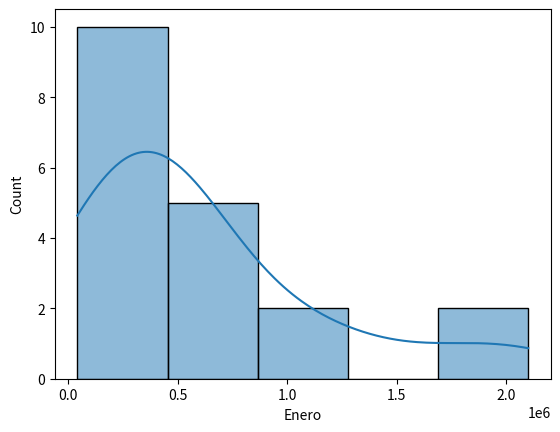
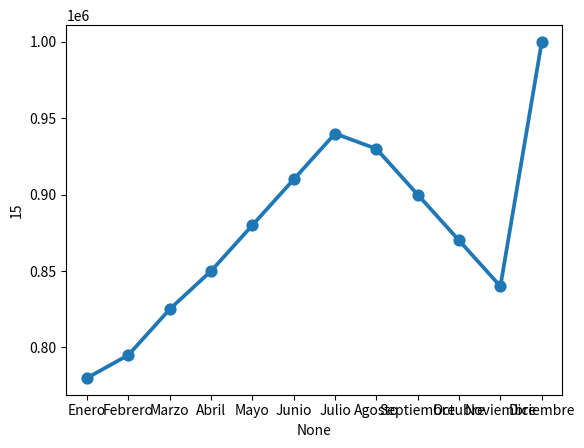
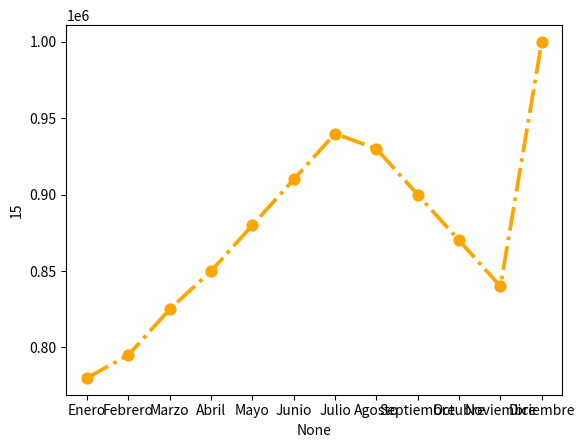
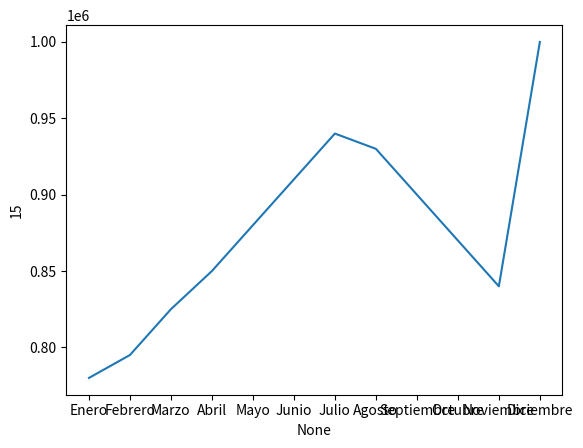
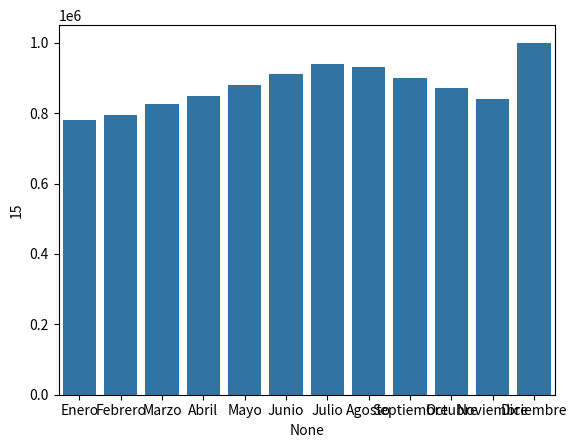
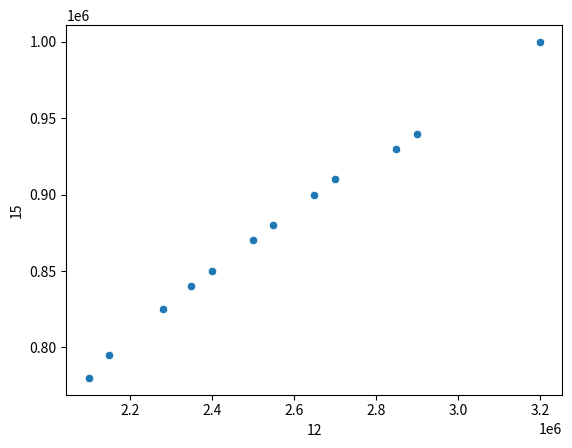

The script that saved these images, in order: (Note: this script raises an exception after producing the figures.)
# -*- coding: utf-8 -*-
"""SANBLAS_202609_020_Seaborn_diagramas_basicos.ipynb

Automatically generated by Colab.

Original file is located at
    https://colab.research.google.com/drive/1blILWIN6C76mygW70-I2QhxcsmUdx4Vg
"""

import pandas as pd
import matplotlib.pyplot as plt
import seaborn as sns

import pandas as pd

datos = {
    "Comunidad Autónoma": [
        "Andalucía", "Aragón", "Asturias", "Illes Balears",
        "Canarias", "Cantabria", "Castilla-La Mancha",
        "Castilla y León", "Cataluña", "Comunitat Valenciana",
        "Extremadura", "Galicia", "Comunidad de Madrid",
        "Región de Murcia", "Navarra", "País Vasco",
        "La Rioja", "Ceuta", "Melilla"
    ],
    "Enero": [1250000, 420000, 310000, 380000, 510000, 190000, 470000, 590000, 1800000, 1100000, 230000, 670000, 2100000, 390000, 260000, 780000, 150000, 45000, 42000],
    "Febrero": [1280000, 430000, 315000, 400000, 525000, 195000, 480000, 600000, 1850000, 1130000, 235000, 685000, 2150000, 400000, 265000, 795000, 153000, 46000, 43000],
    "Marzo": [1350000, 450000, 325000, 460000, 570000, 205000, 500000, 625000, 1950000, 1200000, 245000, 710000, 2280000, 420000, 275000, 825000, 160000, 48000, 45000],
    "Abril": [1400000, 465000, 335000, 520000, 620000, 215000, 520000, 650000, 2050000, 1260000, 255000, 735000, 2400000, 435000, 285000, 850000, 165000, 50000, 47000],
    "Mayo": [1480000, 480000, 345000, 650000, 700000, 225000, 540000, 675000, 2200000, 1350000, 265000, 760000, 2550000, 450000, 295000, 880000, 170000, 52000, 49000],
    "Junio": [1550000, 495000, 355000, 820000, 850000, 235000, 560000, 700000, 2350000, 1450000, 275000, 790000, 2700000, 470000, 305000, 910000, 175000, 54000, 51000],
    "Julio": [1650000, 510000, 365000, 1100000, 1050000, 245000, 580000, 725000, 2500000, 1550000, 285000, 820000, 2900000, 490000, 315000, 940000, 180000, 56000, 53000],
    "Agosto": [1600000, 500000, 360000, 1250000, 1200000, 240000, 570000, 715000, 2450000, 1500000, 280000, 810000, 2850000, 485000, 310000, 930000, 178000, 55000, 52000],
    "Septiembre": [1500000, 490000, 350000, 780000, 820000, 230000, 555000, 690000, 2300000, 1400000, 270000, 780000, 2650000, 465000, 300000, 900000, 172000, 53000, 50000],
    "Octubre": [1450000, 475000, 340000, 550000, 650000, 220000, 535000, 665000, 2150000, 1320000, 260000, 750000, 2500000, 450000, 290000, 870000, 168000, 51000, 48000],
    "Noviembre": [1380000, 460000, 330000, 430000, 560000, 210000, 515000, 640000, 2000000, 1230000, 250000, 725000, 2350000, 430000, 280000, 840000, 163000, 49000, 46000],
    "Diciembre": [1700000, 530000, 380000, 700000, 900000, 260000, 610000, 760000, 2700000, 1650000, 300000, 870000, 3200000, 520000, 330000, 1000000, 195000, 60000, 57000]
}

df = pd.DataFrame(datos)

df.info()

df.head()

sns.histplot(data=df['Enero'], bins=5, kde=True)
plt.show()

df[df['Enero']>1_300_000]

meses = df.columns[1:]
# ventas_pais_vasco = df.iloc[15,1:] # Por posición
# ventas_pais_vasco = df.loc[15][1:] # Por índice
ventas_pais_vasco = df[df['Comunidad Autónoma']=='País Vasco'].iloc[0,1:]
sns.pointplot(x=meses, y=ventas_pais_vasco)
plt.show()

# sns.pointplot(x=meses, y=ventas_pais_vasco, linestyle='solid')
# sns.pointplot(x=meses, y=ventas_pais_vasco, linestyle='dotted')
# sns.pointplot(x=meses, y=ventas_pais_vasco, linestyle='dashed')
sns.pointplot(x=meses, y=ventas_pais_vasco, linestyle='dashdot', color='orange')

plt.show()

sns.lineplot(x=meses, y=ventas_pais_vasco)

plt.show()

sns.barplot(x=meses, y=ventas_pais_vasco)

plt.show()

df.head()

ventas_madrid = df[df['Comunidad Autónoma']=='Comunidad de Madrid'].iloc[0,1:]
ventas_pais_vasco = df[df['Comunidad Autónoma']=='País Vasco'].iloc[0,1:]

sns.scatterplot(x=ventas_madrid, y=ventas_pais_vasco)
plt.show()

display(df.head())
print(type(df['Agosto'])) # Series
print(type(df.iloc[0])) # Series
print(type(df.iloc[0:1])) # Dataframe
